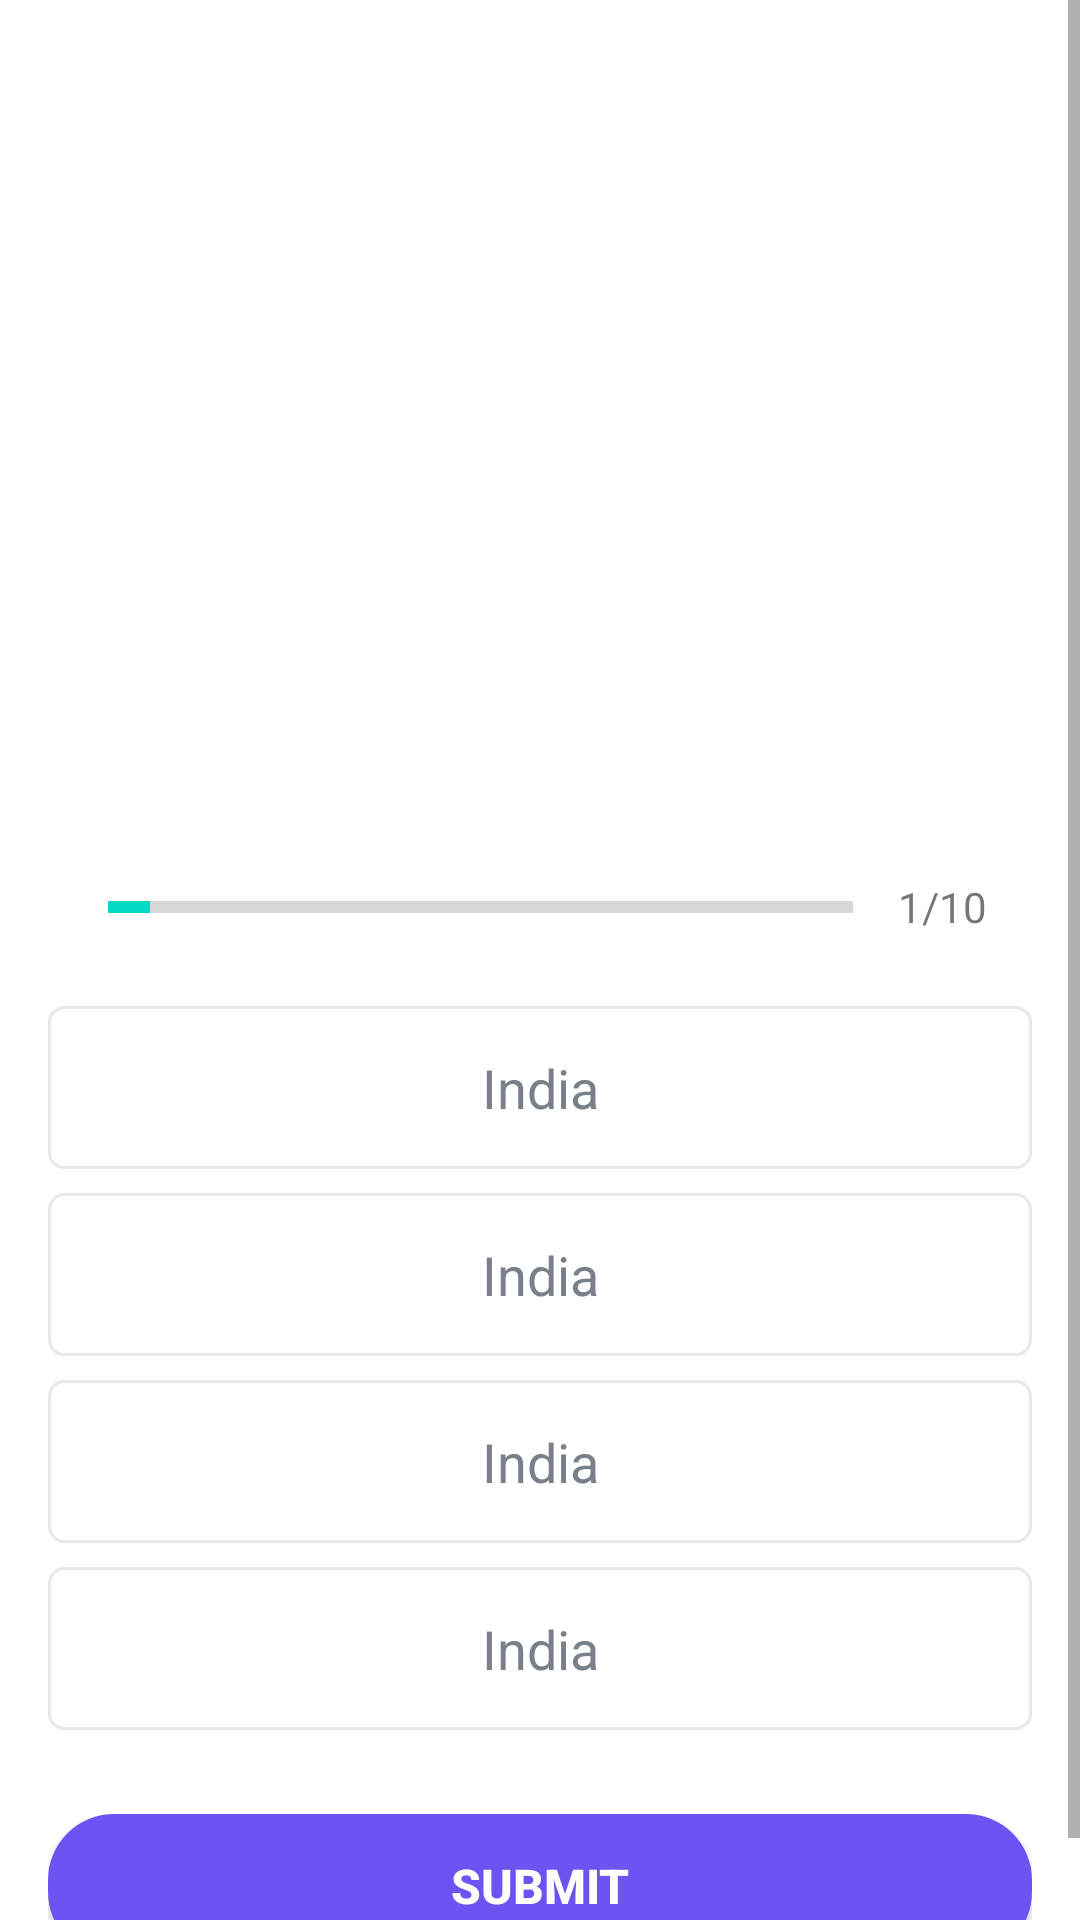

Reconstruct the res/layout file that produces this screen, plus the resources it refers to.
<!-- AndroidManifest.xml: application theme Theme.Quizeriya -->
<!-- res/layout/activity_quiz_questions.xml -->
<?xml version="1.0" encoding="utf-8"?>
<ScrollView xmlns:android="http://schemas.android.com/apk/res/android"
    xmlns:app="http://schemas.android.com/apk/res-auto"
    xmlns:tools="http://schemas.android.com/tools"
    android:layout_width="match_parent"
    android:layout_height="match_parent"
    android:fillViewport="true"
    tools:context=".QuizQuestionsActivity">
    <LinearLayout
        android:layout_width="match_parent"
        android:layout_height="wrap_content"
        android:orientation="vertical"
        android:gravity="center"
        android:padding="16dp">

        <TextView android:id="@+id/tv_question"
            android:layout_width="match_parent"
            android:layout_height="wrap_content"
            android:gravity="center"
            android:layout_marginLeft="8dp"
            android:layout_marginRight="8dp"
            android:textSize="22sp"
            android:textColor="#363A43"
            tools:text="What is the name of this traditional garment, which is the national dress of Japan?"/>

        <ImageView
            android:id="@+id/iv_questionImage"
            android:layout_width="300dp"
            android:layout_height="200dp"
            android:layout_margin="16dp"
            android:contentDescription="Quiz Image"
            tools:src="@drawable/quiz_q1" />

        <LinearLayout
           android:layout_width="match_parent"
           android:layout_height="wrap_content"
           android:orientation="horizontal"
           android:gravity="center">

            <ProgressBar
                android:id="@+id/progressBar"
                style="@style/Widget.AppCompat.ProgressBar.Horizontal"
                android:layout_width="0dp"
                android:layout_height="wrap_content"
                android:layout_marginStart="20dp"
                android:layout_weight="2"
                android:indeterminate="false"
                android:max="18"
                android:minHeight="50dp"
                android:progress="1" />

            <TextView
                android:id="@+id/tv_progressBarText"
                android:layout_width="wrap_content"
                android:layout_height="wrap_content"
                android:gravity="center"
                android:padding="15dp"
                android:text="1/10"
                android:textSize="14sp" />
        </LinearLayout>

        <TextView android:id="@+id/tv_option1"
            android:layout_width="match_parent"
            android:layout_height="wrap_content"
            android:text="India"
            android:textSize="18sp"
            android:padding="15dp"
            android:textColor="#7A8089"
            android:gravity="center"
            android:background="@drawable/tv_background_border"
            android:layout_marginTop="8dp"/>

        <TextView
            android:id="@+id/tv_option2"
            android:layout_width="match_parent"
            android:layout_height="wrap_content"
            android:layout_marginTop="8dp"
            android:background="@drawable/tv_background_border"
            android:gravity="center"
            android:padding="15dp"
            android:text="India"
            android:textColor="#7A8089"
            android:textSize="18sp" />

        <TextView   android:id="@+id/tv_option3"
            android:layout_width="match_parent"
            android:layout_height="wrap_content"
            android:text="India"
            android:textSize="18sp"
            android:padding="15dp"
            android:textColor="#7A8089"
            android:gravity="center"
            android:background="@drawable/tv_background_border"
            android:layout_marginTop="8dp"/>

        <TextView
            android:id="@+id/tv_option4"
            android:layout_width="match_parent"
            android:layout_height="wrap_content"
            android:layout_marginTop="8dp"
            android:background="@drawable/tv_background_border"
            android:gravity="center"
            android:padding="15dp"
            android:text="India"
            android:textColor="#7A8089"
            android:textSize="18sp" />

        <androidx.appcompat.widget.AppCompatButton
            android:id="@+id/btnSubmit"
            android:layout_width="match_parent"
            android:layout_height="wrap_content"
            android:background="@drawable/submit_btn"
            android:text="SUBMIT"
            android:textSize="16dp"
            android:textStyle="bold"
            android:textColor="@color/white"
            android:layout_marginTop="28dp"/>


    </LinearLayout>
</ScrollView>
<!-- resources referenced by this layout -->
<resources>
  <!-- drawable quiz_q1: jpg bitmap (drawable-v24, 25990 bytes) -->
  <!-- drawable submit_btn (drawable) -->
  <?xml version="1.0" encoding="utf-8"?>
  <shape xmlns:android="http://schemas.android.com/apk/res/android"
      android:shape="rectangle">
      <corners android:radius="22dp"/>
      <solid android:color="#6b54f1"/>
  
  </shape>
  <!-- drawable tv_background_border (drawable) -->
  <?xml version="1.0" encoding="utf-8"?>
  <shape xmlns:android="http://schemas.android.com/apk/res/android"
      android:shape="rectangle">
      <stroke
          android:width="1dp"
          android:color="#E8E8E8"/>
      <corners
          android:radius="5dp"/>
      <solid android:color="@color/white"/>
  
  </shape>
  <style name="Theme.Quizeriya" parent="Theme.MaterialComponents.DayNight.NoActionBar">
          
          <item name="colorPrimary">@color/purple_500</item>
          <item name="colorPrimaryVariant">@color/purple_700</item>
          <item name="colorOnPrimary">@color/white</item>
          
          <item name="colorSecondary">@color/teal_200</item>
          <item name="colorSecondaryVariant">@color/teal_700</item>
          <item name="colorOnSecondary">@color/black</item>
          
          <item name="android:statusBarColor" tools:targetApi="l">?attr/colorPrimaryVariant</item>
  
          <item name="android:windowFullscreen">true</item>
          
      </style>
  <!-- not gathered from this repository: default colours our renderer supplied (Android Studio template values) -->
  <color name="purple_500">#FF6200EE</color>
  <color name="purple_700">#FF3700B3</color>
  <color name="teal_200">#FF03DAC5</color>
  <color name="teal_700">#FF018786</color>
  <color name="black">#FF000000</color>
  <color name="white">#FFFFFFFF</color>
</resources>
